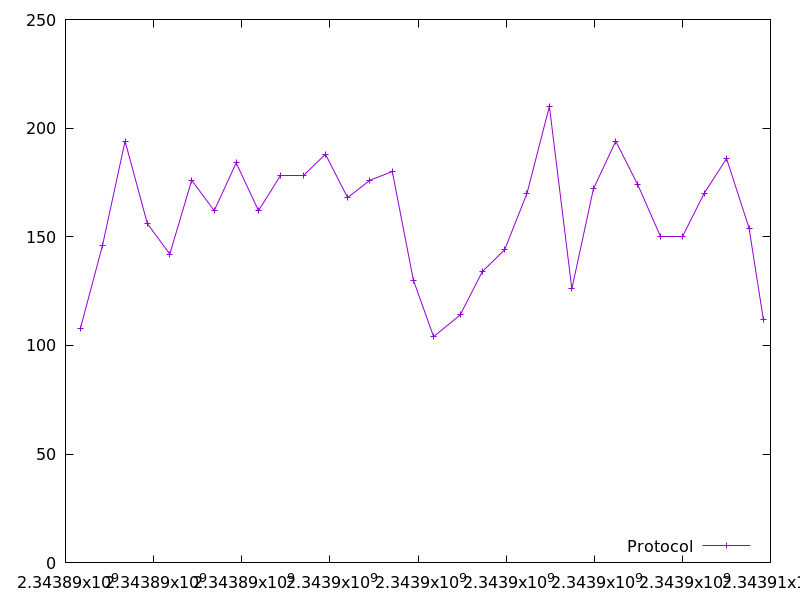

Values plotted in this chart, from the file beside it:
2343890340.284507, 108.0
2343890839, 146.0
2343891351, 194.0
2343891859, 156.0
2343892367, 142.0
2343892865, 176.0
2343893375, 162.0
2343893874, 184.0
2343894381, 162.0
2343894889, 178.0
2343895393, 178.0
2343895900, 188.0
2343896403, 168.0
2343896908, 176.0
2343897417, 180.0
2343897897, 130.0
2343898355, 104.0
2343898957, 114.0
2343899462, 134.0
2343899968, 144.0
2343900475, 170.0
2343900983, 210.0
2343901493, 126.0
2343901981, 172.0
2343902488, 194.0
2343902988, 174.0
2343903498, 150.0
2343903998, 150.0
2343904496, 170.0
2343905003, 186.0
2343905514, 154.0
2343905839, 112.0
